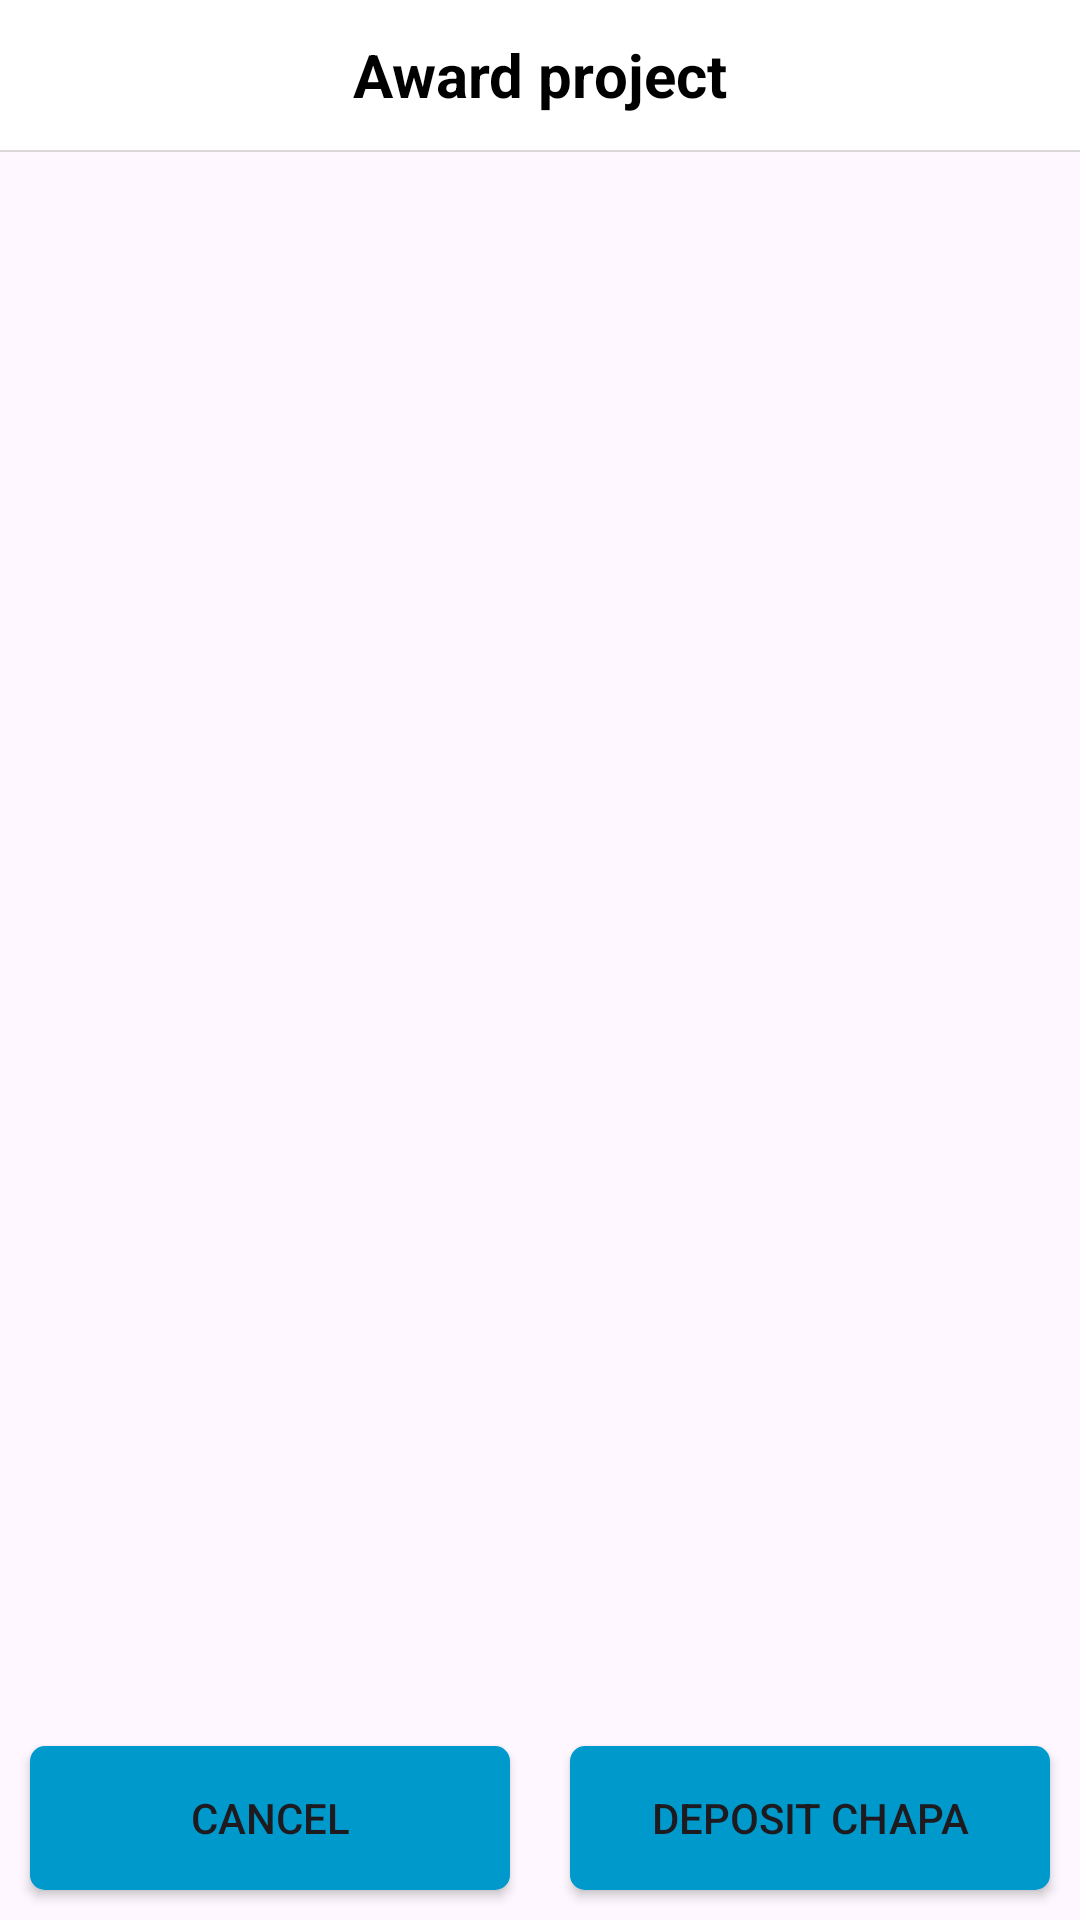

Reconstruct the res/layout file that produces this screen, plus the resources it refers to.
<!-- AndroidManifest.xml: application theme Theme.FreelancerApp10 -->
<!-- res/layout/activity_award_project.xml -->
<?xml version="1.0" encoding="utf-8"?>
<RelativeLayout xmlns:android="http://schemas.android.com/apk/res/android"
    xmlns:app="http://schemas.android.com/apk/res-auto"
    xmlns:tools="http://schemas.android.com/tools"
    android:layout_width="match_parent"
    android:layout_height="match_parent"
    tools:context=".AwardProjectActivity">




    <androidx.appcompat.widget.Toolbar
        android:id="@+id/awardProjectToolbar"
        android:layout_width="match_parent"
        android:layout_height="50dp"
        android:layout_alignParentTop="true"
        android:background="@color/white"
        android:elevation="8dp"
        android:theme="@style/ThemeOverlay.AppCompat.ActionBar">

        <TextView
            android:layout_width="wrap_content"
            android:layout_height="wrap_content"
            android:layout_gravity="center"
            android:text="Award project"
            android:id="@+id/awardTextView"
            android:textColor="@color/black"
            android:textSize="20dp"
            android:textStyle="bold"
            android:singleLine="true"/>

        <ImageButton
            android:id="@+id/backButton"
            android:layout_width="wrap_content"
            android:layout_height="wrap_content"
            android:layout_marginLeft="7dp"
            android:layout_centerVertical="true"
            android:background="@drawable/back_icon_toolbar"
            tools:ignore="TouchTargetSizeCheck,SpeakableTextPresentCheck" />

    </androidx.appcompat.widget.Toolbar>

    <View
        android:layout_width="match_parent"
        android:layout_height="0.8dp"
        android:id="@+id/separator"
        android:layout_below="@id/awardProjectToolbar"
        android:background="@color/light_white" />

    <LinearLayout
        android:layout_width="match_parent"
        android:layout_height="wrap_content"
        android:layout_alignParentBottom="true"
        android:orientation="horizontal">

        <Button
            android:layout_width="0dp"
            android:layout_height="wrap_content"
            android:text="Cancel"
            android:id="@+id/cancelBtn"
            android:layout_weight="1"
            android:layout_margin="10dp"
            android:background="@drawable/rounded_square_button" />


        <Button
            android:layout_width="0dp"
            android:layout_height="wrap_content"
            android:text="Deposit Chapa"
            android:layout_weight="1"
            android:layout_margin="10dp"
            android:id="@+id/paymentChapa"
            android:background="@drawable/rounded_square_button" />

        <ProgressBar
            android:layout_width="0dp"
            android:layout_height="wrap_content"
            android:layout_weight="1"
            android:layout_margin="10dp"
            android:id="@+id/paymentProgressBar"
            android:visibility="gone"/>



    </LinearLayout>





</RelativeLayout>
<!-- resources referenced by this layout -->
<resources>
  <color name="black">#FF000000</color>
  <color name="light_white">#A4C8C4C4</color>
  <color name="white">#FFFFFFFF</color>
  <!-- drawable rounded_square_button (drawable) -->
  <shape xmlns:android="http://schemas.android.com/apk/res/android">
      <solid android:color="@android:color/holo_blue_dark"/> 
      <corners android:radius="5dp"/> 
  </shape>
  <style name="Theme.FreelancerApp10" parent="Base.Theme.FreelancerApp10" />
  <style name="Base.Theme.FreelancerApp10" parent="Theme.Material3.DayNight.NoActionBar">
          
          
      </style>
</resources>
